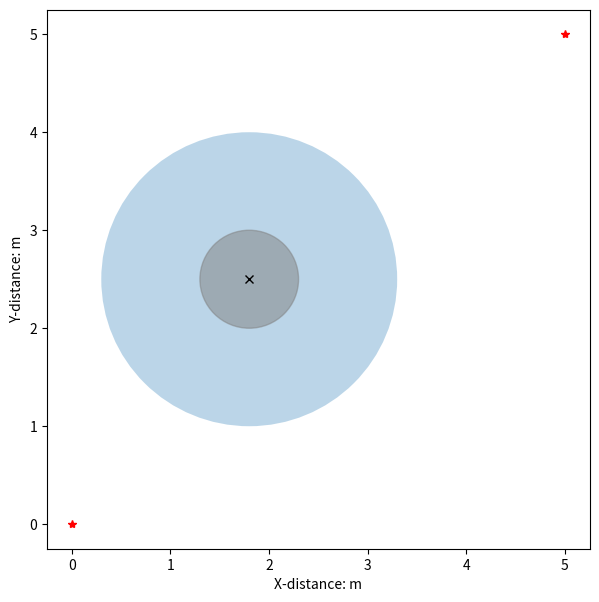

Generate this figure with matplotlib: (Note: this script raises an exception after producing the figure.)
# from Original_APF import APF, Vector2d
import matplotlib.pyplot as plt
from matplotlib.patches import Circle
import random
import math
import numpy as np

class Vector2d():

    def __init__(self, x, y):
        self.deltaX = x
        self.deltaY = y
        self.length = -1
        self.direction = [0, 0]
        self.vector2d_share()

    def vector2d_share(self):
        if type(self.deltaX) == type(list()) and type(self.deltaY) == type(list()):
            deltaX, deltaY = self.deltaX, self.deltaY
            self.deltaX = deltaY[0] - deltaX[0]
            self.deltaY = deltaY[1] - deltaX[1]
            self.length = math.sqrt(self.deltaX ** 2 + self.deltaY ** 2) * 1.0
            if self.length > 0:
                self.direction = [self.deltaX / self.length, self.deltaY / self.length]
            else:
                self.direction = None
        else:
            self.length = math.sqrt(self.deltaX ** 2 + self.deltaY ** 2) * 1.0
            if self.length > 0:
                self.direction = [self.deltaX / self.length, self.deltaY / self.length]
            else:
                self.direction = None

    def __add__(self, other):

        vec = Vector2d(self.deltaX, self.deltaY)
        vec.deltaX += other.deltaX
        vec.deltaY += other.deltaY
        vec.vector2d_share()
        return vec

    def __sub__(self, other):
        vec = Vector2d(self.deltaX, self.deltaY)
        vec.deltaX -= other.deltaX
        vec.deltaY -= other.deltaY
        vec.vector2d_share()
        return vec

    def __mul__(self, other):
        vec = Vector2d(self.deltaX, self.deltaY)
        vec.deltaX *= other
        vec.deltaY *= other
        vec.vector2d_share()
        return vec

    def __truediv__(self, other):
        return self.__mul__(1.0 / other)

    def __repr__(self):
        return 'Vector deltaX:{}, deltaY:{}, length:{}, direction:{}'.format(self.deltaX, self.deltaY, self.length,
                                                                             self.direction)

class APF():

    def __init__(self, start: (), goal: (), obstacles: [], k_att: float, k_rep: float, rr: float,
                 step_size: float, max_iters: int, goal_threshold: float, is_plot=False):

        self.start = Vector2d(start[0], start[1])
        self.current_pos = Vector2d(start[0], start[1])
        self.goal = Vector2d(goal[0], goal[1])
        self.obstacles = [Vector2d(OB[0], OB[1]) for OB in obstacles]
        self.k_att = k_att
        self.k_rep = k_rep
        self.rr = rr 
        self.step_size = step_size
        self.max_iters = max_iters
        self.iters = 0
        self.goal_threashold = goal_threshold
        self.path = list()
        self.is_path_plan_success = False
        self.is_plot = is_plot
        self.delta_t = 0.01

    def attractive(self):

        att = (self.goal - self.current_pos) * self.k_att
        return att

    def repulsion(self):

        rep = Vector2d(0, 0) 
        for obstacle in self.obstacles:
            # obstacle = Vector2d(0, 0)
            t_vec = self.current_pos - obstacle
            if (t_vec.length > self.rr):  
                pass
            else:
                rep += Vector2d(t_vec.direction[0], t_vec.direction[1]) * self.k_rep * (
                        1.0 / t_vec.length - 1.0 / self.rr) / (t_vec.length ** 2)  
        return rep

    def path_plan(self):

        while (self.iters < self.max_iters and (self.current_pos - self.goal).length > self.goal_threashold):
            f_vec = self.attractive() + self.repulsion()
            self.current_pos += Vector2d(f_vec.direction[0], f_vec.direction[1]) * self.step_size
            self.iters += 1
            self.path.append([self.current_pos.deltaX, self.current_pos.deltaY])
            if self.is_plot:
                plt.plot(self.current_pos.deltaX, self.current_pos.deltaY, '.b')
                plt.pause(self.delta_t)
        if (self.current_pos - self.goal).length <= self.goal_threashold:
            self.is_path_plan_success = True

def check_vec_angle(v1: Vector2d, v2: Vector2d):
    v1_v2 = v1.deltaX * v2.deltaX + v1.deltaY * v2.deltaY
    angle = math.acos(v1_v2 / (v1.length * v2.length)) * 180 / math.pi
    return angle

class APF_Improved(APF):
    def __init__(self, start, goal, obstacles, k_att=1.0, k_rep=0.8, rr_list=None, step_size=0.1, max_iters=1000, goal_threshold=0.2, is_plot=False):
        self.start = Vector2d(start[0], start[1])
        self.current_pos = Vector2d(start[0], start[1])
        self.goal = Vector2d(goal[0], goal[1])
        self.obstacles = [Vector2d(OB[0], OB[1]) for OB in obstacles]
        self.k_att = k_att
        self.k_rep = k_rep
        self.rr_list = rr_list if rr_list is not None else [0.5] * len(obstacles)
        self.step_size = step_size
        self.max_iters = max_iters
        self.iters = 0
        self.goal_threashold = goal_threshold
        self.path = list()
        self.is_path_plan_success = False
        self.is_plot = is_plot
        self.delta_t = 0.01

    def repulsion(self):
        rep = Vector2d(0, 0)
        for i, obstacle in enumerate(self.obstacles):
            obstacle_radius = self.rr_list[i]
            obs_to_rob = self.current_pos - obstacle
            rob_to_goal = self.goal - self.current_pos
            
            if obs_to_rob.length > obstacle_radius:
                pass
            else:
                rep_1 = Vector2d(obs_to_rob.direction[0], obs_to_rob.direction[1]) * self.k_rep * (
                        1.0 / obs_to_rob.length - 1.0 / obstacle_radius) / (obs_to_rob.length ** 2) * (
                                    rob_to_goal.length ** 2)
                rep_2 = Vector2d(rob_to_goal.direction[0], rob_to_goal.direction[1]) * self.k_rep * (
                        (1.0 / obs_to_rob.length - 1.0 / obstacle_radius) ** 2) * rob_to_goal.length
                rep += (rep_1 + rep_2)
        
        return rep

    def get_trajectory_points(self):
        return self.path

if __name__ == '__main__':
    k_att, k_rep = 1.0, 0.8
    rr = 1.5
    step_size, max_iters, goal_threashold = .1, 500, .2
    step_size_ = 2

    start, goal = (0, 0), (5, 5)
    is_plot = True
    if is_plot:
        fig = plt.figure(figsize=(7, 7))
        subplot = fig.add_subplot(111)
        subplot.set_xlabel('X-distance: m')
        subplot.set_ylabel('Y-distance: m')
        subplot.plot(start[0], start[1], '*r')
        subplot.plot(goal[0], goal[1], '*r')

    obs = [[1.8, 2.5]]
    print('obstacles: {0}'.format(obs))
    print()
    for i in range(0):
        obs.append([random.uniform(2, goal[1] - 1), random.uniform(2, goal[1] - 1)])

    if is_plot:
        for OB in obs:
            circle_rr = Circle(xy=(OB[0], OB[1]), radius=rr, alpha=0.3)
            subplot.add_patch(circle_rr)
            circle_obs = Circle(xy=(OB[0], OB[1]), radius=0.5, alpha=0.5, color='gray')
            subplot.add_patch(circle_obs)
            subplot.plot(OB[0], OB[1], 'xk')

    if is_plot:
        apf = APF_Improved(start, goal, obs, k_att, k_rep, rr, step_size, max_iters, goal_threashold, is_plot)
    else:
        apf = APF_Improved(start, goal, obs, k_att, k_rep, rr, step_size, max_iters, goal_threashold, is_plot)
    apf.path_plan()
    if apf.is_path_plan_success:
        path = apf.path
        path_ = []
        i = int(step_size_ / step_size)
        while (i < len(path)):
            path_.append(path[i])
            i += int(step_size_ / step_size)

        if path_[-1] != path[-1]:
            path_.append(path[-1])
        print('planed path points:{}'.format(path_))
        print('path plan success')
        if is_plot:
            px, py = [K[0] for K in path_], [K[1] for K in path_]
            subplot.plot(px, py, '^k')
            plt.show()
    else:
        print('path plan failed')
